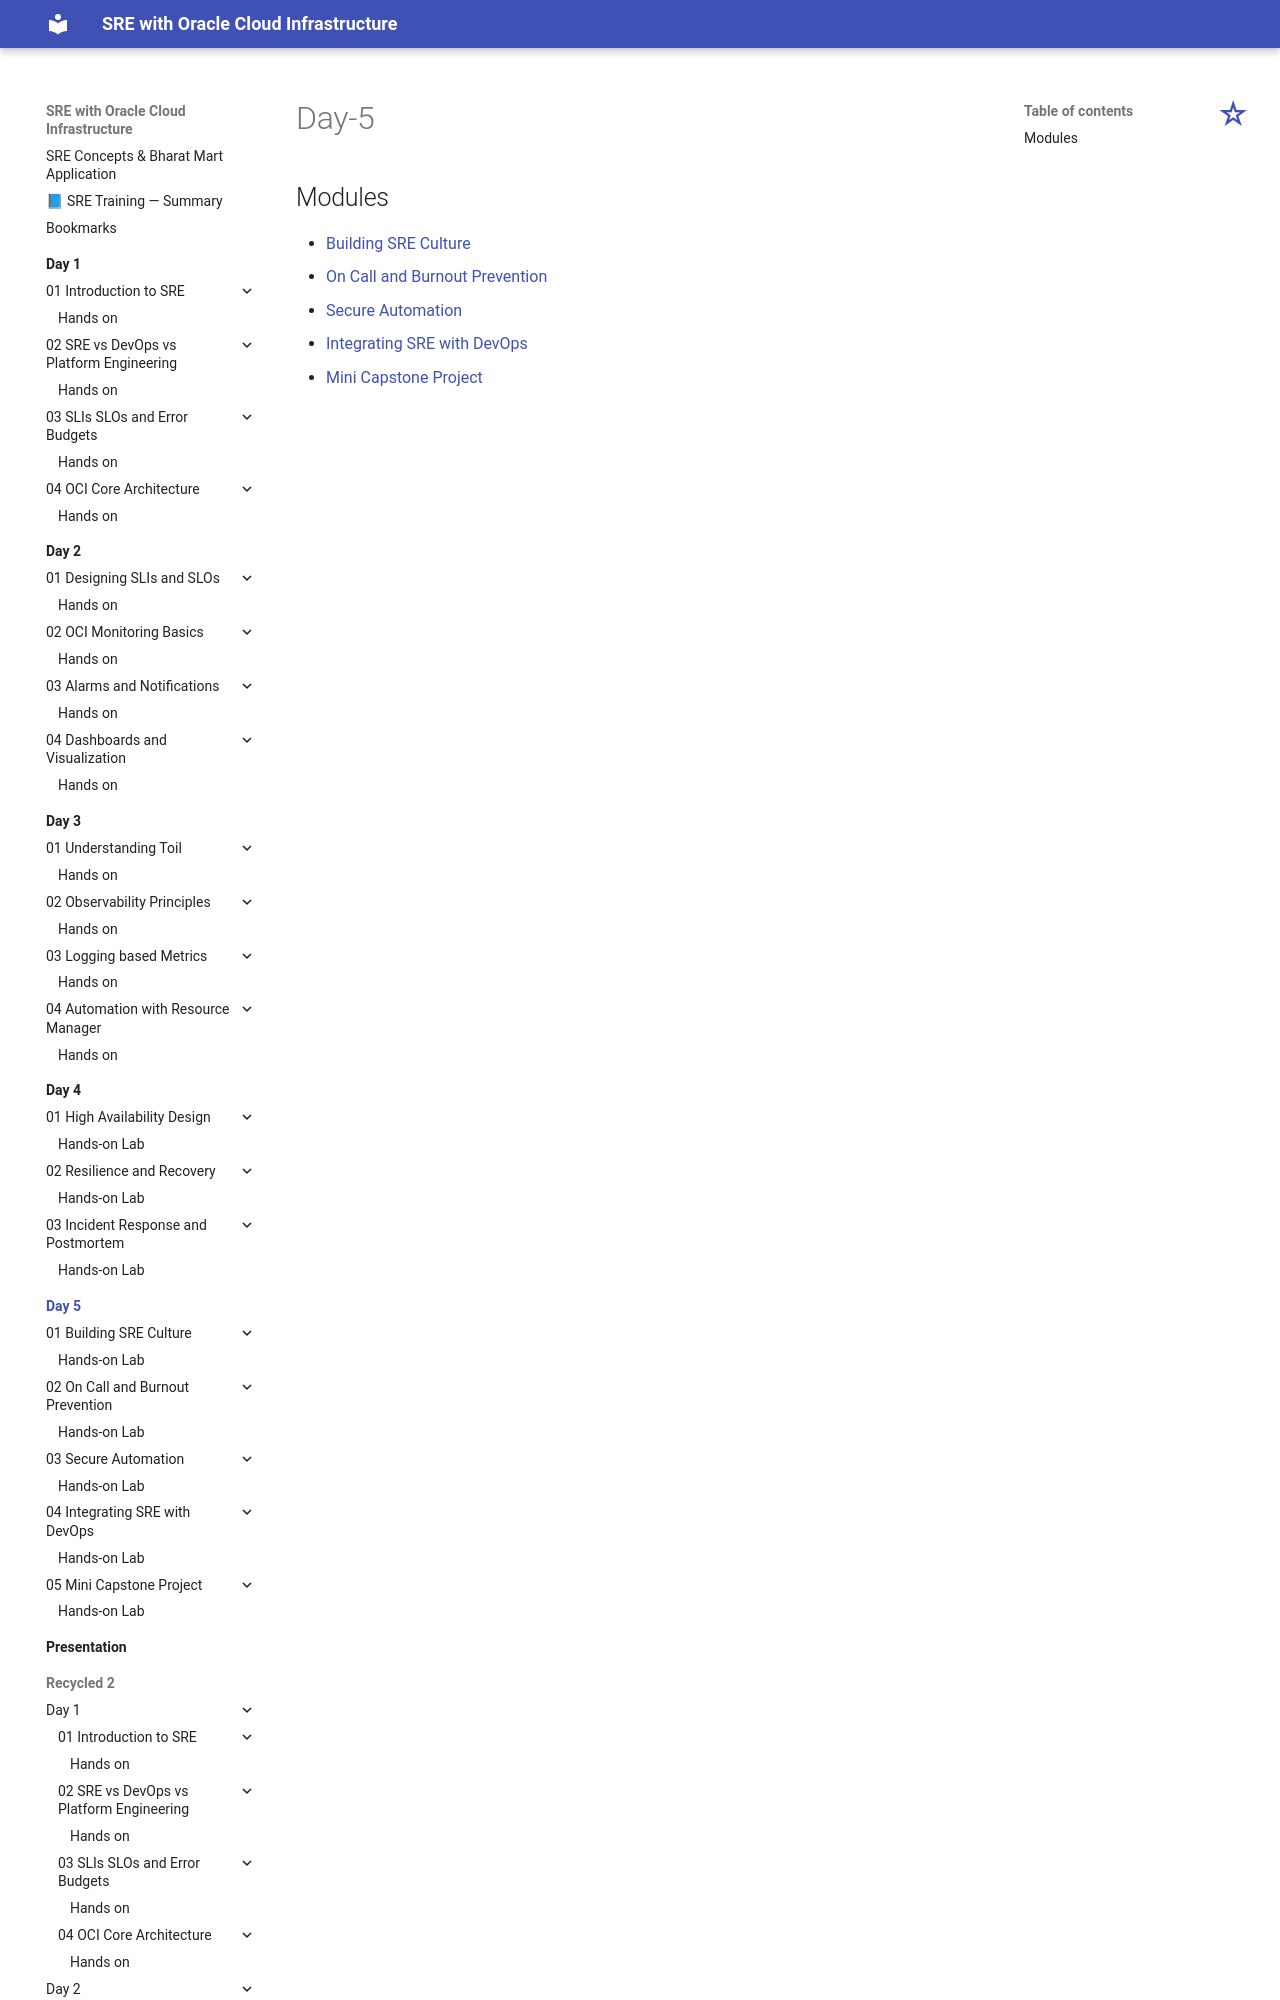

repository: atingupta2006/oci-sre-dec-25 · page: Day-5/index.html · generator: mkdocs

# Day-5

## Modules

- [Building SRE Culture](./01-Building-SRE-Culture/index.md)
- [On Call and Burnout Prevention](./02-On-Call-and-Burnout-Prevention/index.md)
- [Secure Automation](./03-Secure-Automation/index.md)
- [Inte
